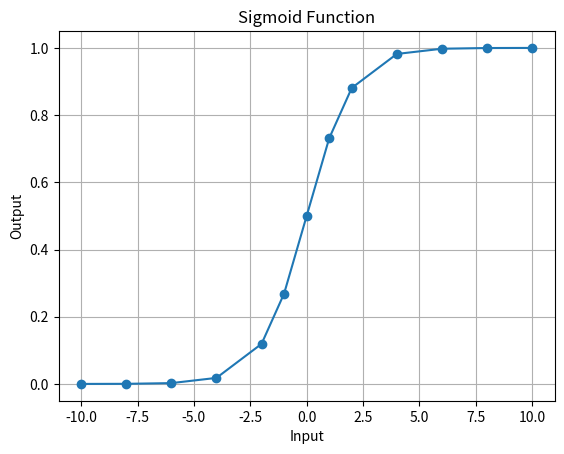
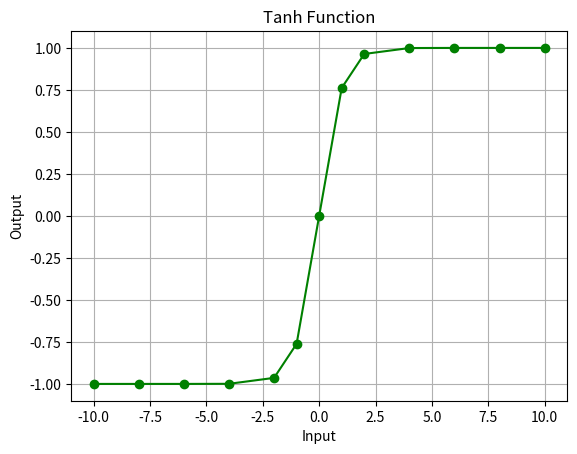
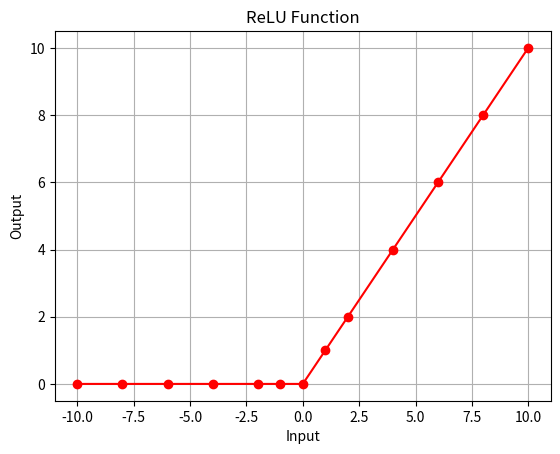

Recreate these plots in Python, in order.
import numpy as np 
import matplotlib.pyplot as plt 
 
class Neuron: 
    def __init__(self, weights, bias, activation): 
        self.weights = np.array(weights) 
        self.bias = bias 
        self.activation = activation 
 
    def forward(self, inputs): 
        inputs = np.array(inputs) 
        z = np.dot(inputs, self.weights) + self.bias 
        return self.activation(z) 
 
def sigmoid(x): 
    return 1 / (1 + np.exp(-x)) 
 
def relu(x): 
    return np.maximum(0, x) 
 
def tanh(x): 
     return np.tanh(x) 
 
# create neurons using the same class : # Same weights and bias for fair comparison 

weights = [1.0] 
bias = 0.0 
 
sigmoid_neuron = Neuron(weights, bias, sigmoid) 
relu_neuron = Neuron(weights, bias, relu) 
tanh_neuron = Neuron(weights, bias, tanh) 
 
# plotting the activation function : 
 
import matplotlib.pyplot as plt 
 
# Input range 
x = np.array([ 
    -10, -8, -6, -4, -2, -1, 0, 1, 2, 4, 6, 8, 10  
]) 
 
# Forward pass through neurons 
y_sigmoid = [sigmoid_neuron.forward([i]) for i in x] 
y_relu = [relu_neuron.forward([i]) for i in x] 
y_tanh = [tanh_neuron.forward([i]) for i in x] 
 
# Plotting 
# 1. Sigmoid 
plt.figure() 
plt.plot(x, y_sigmoid, marker='o') 
plt.title("Sigmoid Function") 
plt.xlabel("Input") 
plt.ylabel("Output") 
plt.grid(True) 
plt.show()
 
# 2. Tanh 
plt.figure() 
plt.plot(x, y_tanh, marker='o', color='green') 
plt.title("Tanh Function") 
plt.xlabel("Input") 
plt.ylabel("Output") 
plt.grid(True) 
plt.show()
 
# 3. ReLU 
plt.figure() 
plt.plot(x, y_relu, marker='o', color='red') 
plt.title("ReLU Function") 
plt.xlabel("Input") 
plt.ylabel("Output") 
plt.grid(True) 
plt.show()
